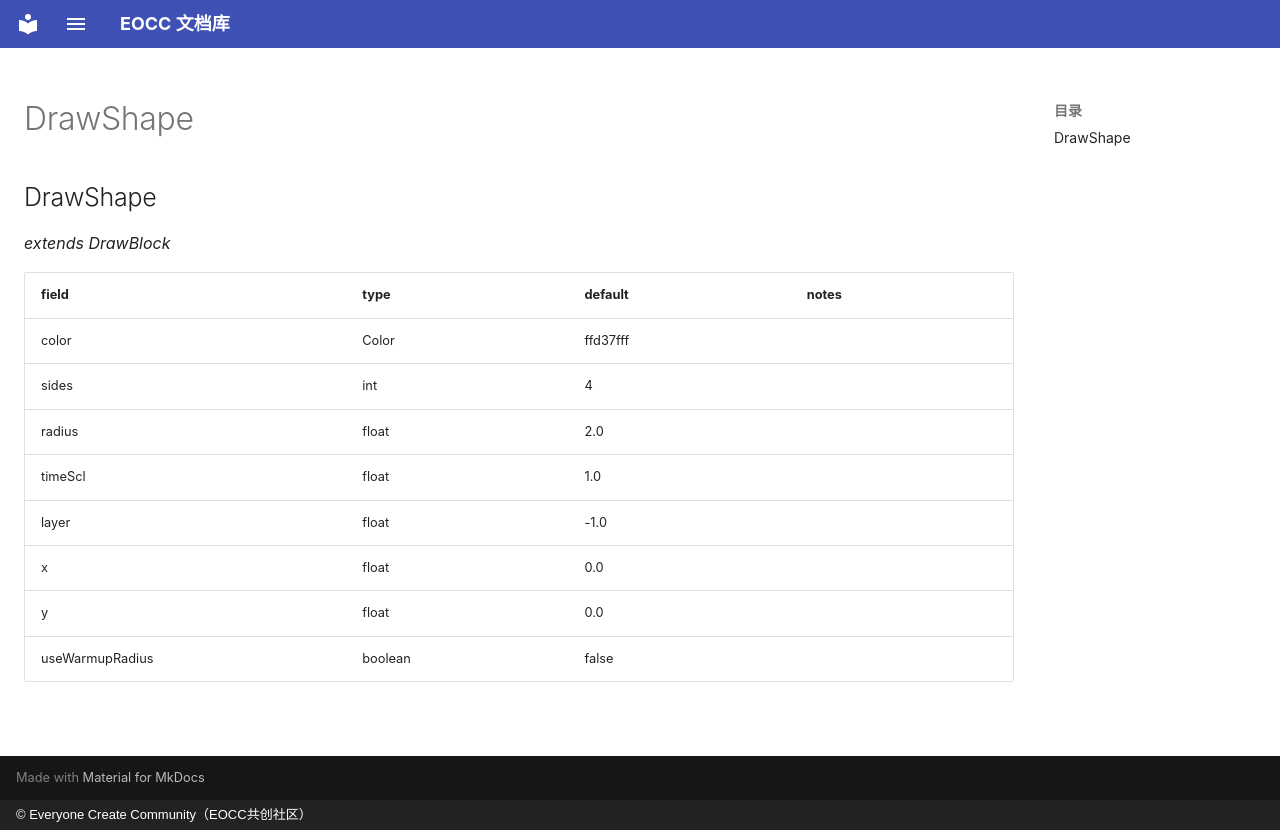

repository: eoccc/eoccc.github.io · page: wiki/mindustry/en/Modding%20Classes/DrawShape/index.html · generator: mkdocs · copyright: © Everyone Create Community（EOCC共创社区）

# DrawShape

## DrawShape

*extends DrawBlock*

| field | type | default | notes |
|---|---|---|---|
| color | Color | ffd37fff |  |
| sides | int | 4 |  |
| radius | float | 2.0 |  |
| timeScl | float | 1.0 |  |
| layer | float | -1.0 |  |
| x | float | 0.0 |  |
| y | float | 0.0 |  |
| useWarmupRadius | boolean | false |  |
